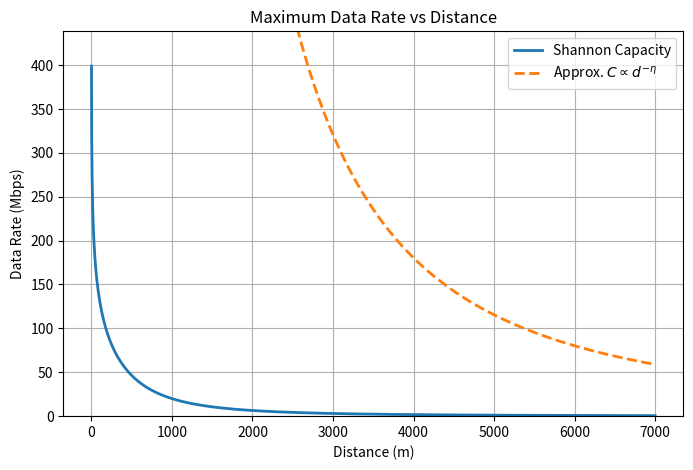

This figure's Python source:
import numpy as np
import matplotlib.pyplot as plt

# Radio parameters
pt_db = 0        # Transmit power in dBm
N0_db = -80      # Noise power in dBm
eta = 2          # Path loss exponent
d0 = 1           # Reference distance in m
W = 20e6         # Channel bandwidth, 20 MHz
kref_db = -20

# Distance vector
d = np.arange(1, 7001)

# Convert dBm to linear mW
pt_lin = 10**(pt_db / 10)
N0_lin = 10**(N0_db / 10)

# Received power in mW (simple path loss)
# Pr_lin = pt_lin * (d0 / d)**eta

pr_db = pt_db + kref_db - 10 * eta * np.log10(d / d0)

Pr_lin = 10 ** (pr_db / 10)

# SNR in linear scale
snr_lin = Pr_lin / N0_lin

# Shannon capacity
C_shannon = W * np.log2(1 + snr_lin)

# Simplified approximate model: C ~ K / d^eta
K = W * pt_lin / (N0_lin * np.log(2)) * d0**eta
C_approx = K / d**eta

# Plot
plt.figure(figsize=(8,5))
plt.plot(d, C_shannon / 1e6, linewidth=2, label='Shannon Capacity')
plt.plot(d, C_approx / 1e6, '--', linewidth=2, label='Approx. $C \\propto d^{-\\eta}$')
plt.grid(True)
plt.xlabel('Distance (m)')
plt.ylabel('Data Rate (Mbps)')
plt.title('Maximum Data Rate vs Distance')
plt.legend()
plt.ylim([0, np.max(C_shannon)/1e6*1.1])
plt.show()
